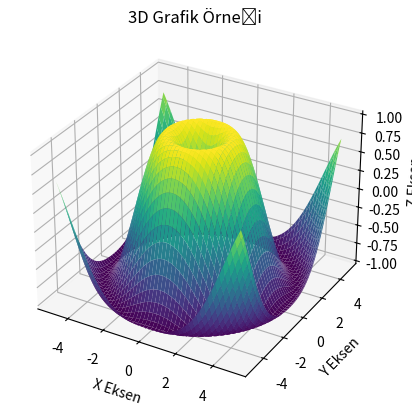

Recreate this plot in Python.
import matplotlib.pyplot as plt
from mpl_toolkits.mplot3d import Axes3D
import numpy as np

# 3D veriler oluşturma
x = np.linspace(-5, 5, 100)
y = np.linspace(-5, 5, 100)
x, y = np.meshgrid(x, y)
z = np.sin(np.sqrt(x**2 + y**2))

# 3D grafik oluşturma
fig = plt.figure()
ax = fig.add_subplot(111, projection='3d')

# 3D yüzey çizimi
ax.plot_surface(x, y, z, cmap='viridis')

# Eksen etiketleri
ax.set_xlabel('X Eksen')
ax.set_ylabel('Y Eksen')
ax.set_zlabel('Z Eksen')
ax.set_title('3D Grafik Örneği')

# Grafik gösterimi
plt.show()
